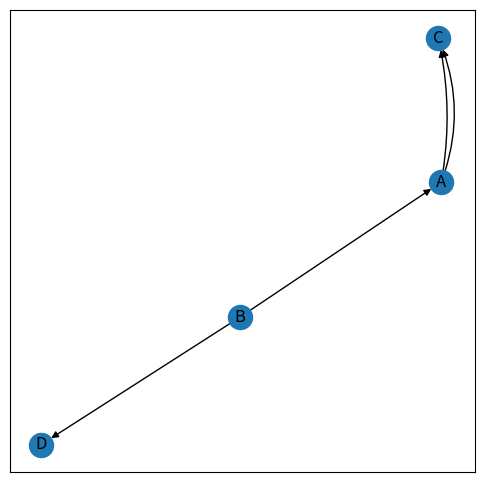

This chart was generated by the following Python code:
# Python MultiDiGraph
# Ikram Maulana
# 1930511075

import networkx as nx
import matplotlib.pyplot as plt

G = nx.MultiDiGraph()
# Menambahkan Node
G.add_node('A')
G.add_node('B')
G.add_node('C')
G.add_node('D')
# Menambahkan Edge
G.add_edge('A', 'C', rad=0.1)
G.add_edge('A', 'C', rad=0.2)
G.add_edge('B', 'A', rad=0.0)
G.add_edge('B', 'D', rad=0.0)

plt.figure(figsize=(6, 6))

pos = nx.spring_layout(G)
nx.draw_networkx_nodes(G, pos)
nx.draw_networkx_labels(G, pos)

for edge in G.edges(data=True):
    nx.draw_networkx_edges(G, pos, edgelist=[(
        edge[0], edge[1])],
        connectionstyle=f'arc3, rad = {edge[2]["rad"]}')

plt.show()
